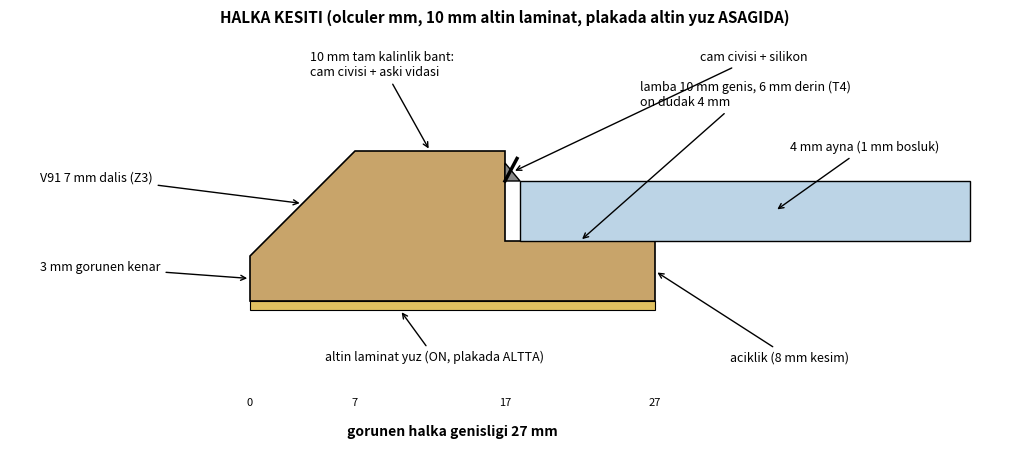

The script that saved this image:
import matplotlib; matplotlib.use('Agg'); import matplotlib.pyplot as plt
from matplotlib.patches import Polygon as MP, Rectangle
fig=plt.figure(figsize=(11,5.6))
ax=fig.add_axes([0.05,0.05,0.9,0.85])
frame=[(0,0),(0,3),(7,10),(17,10),(17,4),(27,4),(27,0)]
ax.add_patch(MP(frame,fc='#c8a46a',ec='k',lw=1.2))
ax.add_patch(Rectangle((0,-0.6),27,0.6,fc='#e0c060',ec='k',lw=.8))
ax.add_patch(Rectangle((18,4),30,4,fc='#bcd4e6',ec='k',lw=1))
ax.plot([17,17.8],[8,9.5],'k-',lw=2.5)
ax.add_patch(MP([(17,8),(18,8),(17,9.2)],fc='#888',ec='k'))
ax.annotate('altin laminat yuz (ON, plakada ALTTA)',(10,-0.6),(5,-4),arrowprops=dict(arrowstyle='->'),fontsize=9)
ax.annotate('3 mm gorunen kenar',(0,1.5),(-14,2),arrowprops=dict(arrowstyle='->'),fontsize=9)
ax.annotate('V91 7 mm dalis (Z3)',(3.5,6.5),(-14,8),arrowprops=dict(arrowstyle='->'),fontsize=9)
ax.annotate('10 mm tam kalinlik bant:\ncam civisi + aski vidasi',(12,10),(4,15),arrowprops=dict(arrowstyle='->'),fontsize=9)
ax.annotate('lamba 10 mm genis, 6 mm derin (T4)\non dudak 4 mm',(22,4),(26,13),arrowprops=dict(arrowstyle='->'),fontsize=9)
ax.annotate('4 mm ayna (1 mm bosluk)',(35,6),(36,10),arrowprops=dict(arrowstyle='->'),fontsize=9)
ax.annotate('cam civisi + silikon',(17.5,8.6),(30,16),arrowprops=dict(arrowstyle='->'),fontsize=9)
ax.annotate('aciklik (8 mm kesim)',(27,2),(32,-4),arrowprops=dict(arrowstyle='->'),fontsize=9)
for x,t in ((0,'0'),(7,'7'),(17,'17'),(27,'27')): ax.text(x,-7,t,ha='center',fontsize=8)
ax.text(13.5,-9,'gorunen halka genisligi 27 mm',ha='center',fontsize=10,weight='bold')
ax.set_xlim(-16,50); ax.set_ylim(-10,18); ax.set_aspect('equal'); ax.axis('off')
ax.set_title('HALKA KESITI (olculer mm, 10 mm altin laminat, plakada altin yuz ASAGIDA)',fontsize=11,weight='bold')
plt.savefig('AYNA_HALKA_KESITI.png',dpi=120)
